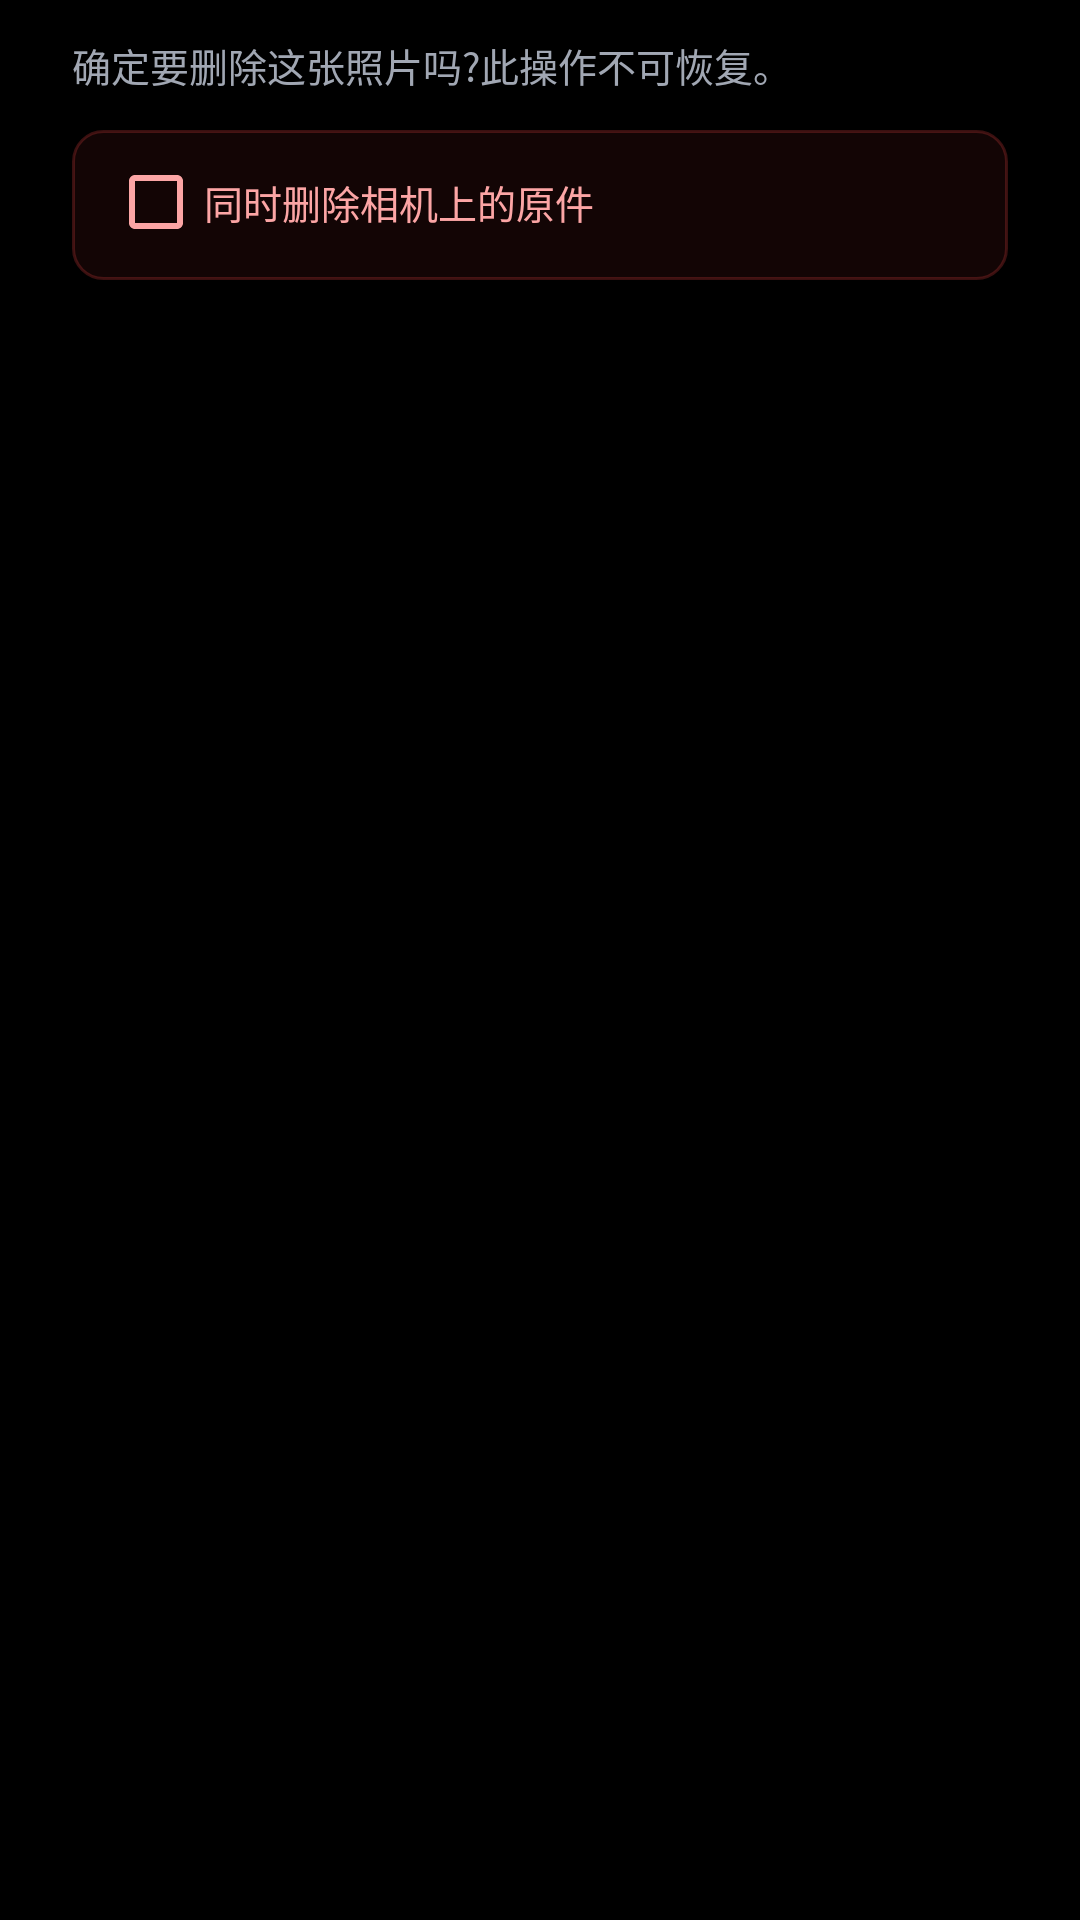

Layout XML and referenced resources for this Android screen:
<!-- AndroidManifest.xml: application theme Theme.PhotoSync -->
<!-- res/layout/dialog_delete_photo.xml -->
<?xml version="1.0" encoding="utf-8"?>
<LinearLayout xmlns:android="http://schemas.android.com/apk/res/android"
    xmlns:tools="http://schemas.android.com/tools"
    android:layout_width="match_parent"
    android:layout_height="wrap_content"
    android:orientation="vertical"
    android:paddingStart="24dp"
    android:paddingTop="12dp"
    android:paddingEnd="24dp"
    android:paddingBottom="4dp">

    <TextView
        android:id="@+id/deleteMessageText"
        android:layout_width="match_parent"
        android:layout_height="wrap_content"
        android:layout_marginBottom="12dp"
        android:text="@string/dialog_delete_message"
        android:textColor="@color/darkroom_text_secondary"
        android:textSize="13sp"/>

    <LinearLayout
        android:id="@+id/cameraDeleteBox"
        android:layout_width="match_parent"
        android:layout_height="wrap_content"
        android:background="@drawable/bg_camera_delete_box"
        android:orientation="vertical"
        android:paddingStart="12dp"
        android:paddingTop="8dp"
        android:paddingEnd="12dp"
        android:paddingBottom="10dp">

        <CheckBox
            android:id="@+id/deleteOnCameraCheck"
            android:layout_width="match_parent"
            android:layout_height="wrap_content"
            android:buttonTint="@color/danger_text"
            android:checked="false"
            android:enabled="false"
            android:text="@string/delete_on_camera"
            android:textColor="@color/danger_text"
            android:textSize="13sp"/>

        <TextView
            android:id="@+id/cameraDeleteHint"
            android:layout_width="match_parent"
            android:layout_height="wrap_content"
            android:paddingStart="32dp"
            android:paddingEnd="4dp"
            android:textColor="@color/darkroom_text_secondary"
            android:textSize="12sp"
            android:visibility="gone"
            tools:text="相机未连接，只能删除本机副本"
            tools:visibility="visible"/>
    </LinearLayout>

</LinearLayout>
<!-- resources referenced by this layout -->
<resources>
  <color name="danger_text">#FCA5A5</color>
  <color name="darkroom_text_secondary">#A1A7B3</color>
  <!-- drawable bg_camera_delete_box (drawable) -->
  <?xml version="1.0" encoding="utf-8"?>
  <shape xmlns:android="http://schemas.android.com/apk/res/android" android:shape="rectangle">
      <solid android:color="#14EF4444"/>
      <stroke android:width="1dp" android:color="#3DEF4444"/>
      <corners android:radius="10dp"/>
  </shape>
  <string name="delete_on_camera">同时删除相机上的原件</string>
  <string name="dialog_delete_message">确定要删除这张照片吗?此操作不可恢复。</string>
  <style name="Theme.PhotoSync" parent="Theme.AppCompat.NoActionBar">
          <item name="android:windowBackground">@color/darkroom_bg</item>
          <item name="android:colorBackground">@color/darkroom_bg</item>
          <item name="android:statusBarColor">@android:color/transparent</item>
          <item name="android:navigationBarColor">@android:color/transparent</item>
          <item name="colorAccent">@color/accent_blue</item>
          <item name="android:alertDialogTheme">@style/Theme.PhotoSync.Dialog</item>
          <item name="alertDialogTheme">@style/Theme.PhotoSync.Dialog</item>
      </style>
  <color name="darkroom_bg">#000000</color>
  <color name="accent_blue">#3B82F6</color>
  <style name="Theme.PhotoSync.Dialog" parent="Theme.AppCompat.Dialog.Alert">
          <item name="android:windowBackground">@drawable/bg_dialog_dark</item>
          <item name="colorAccent">@color/accent_blue</item>
          <item name="android:textColorPrimary">@color/darkroom_text_primary</item>
          <item name="android:textColorSecondary">@color/darkroom_text_secondary</item>
      </style>
  <!-- drawable bg_dialog_dark (drawable) -->
  <?xml version="1.0" encoding="utf-8"?>
  <shape xmlns:android="http://schemas.android.com/apk/res/android" android:shape="rectangle">
      <solid android:color="#181B22"/>
      <stroke android:width="1dp" android:color="@color/darkroom_glass_border"/>
      <corners android:radius="18dp"/>
  </shape>
  <color name="darkroom_text_primary">#F4F5F7</color>
  <color name="darkroom_glass_border">#26FFFFFF</color>
</resources>
